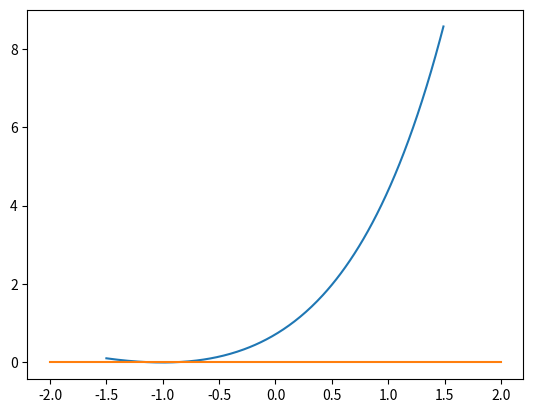

Here is the Python script that generated this plot: (Note: this script raises an exception after producing the figure.)
# -*- coding: utf-8 -*-
"""
Created on Thu Nov  9 20:08:55 2023

@author: 17124
"""

import numpy as np
import matplotlib.pyplot as plt
def f(x):
    return (np.exp(x+1)-2-x)
x = np.arange(-1.5, 1.5, 0.01)
plt.plot(x, f(x))
plt.plot([-2, 2], [0, 0])

from scipy.optimize import root_scalar
#from scipy.optimize import root

x0=root_scalar(f, bracket=[-2, 2], method='brentq')
print(x0)
